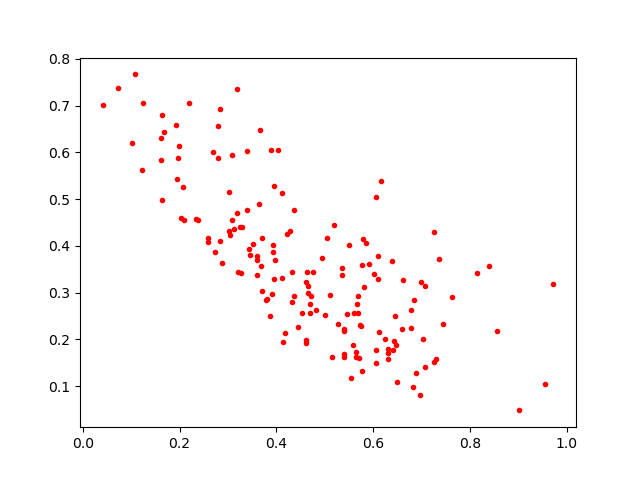

The table this chart was drawn from, first rows:
0.5191306, 0.44402984
0.6961, 0.08018
0.6442, 0.1974
0.1636, 0.6809
0.4621, 0.1921
0.4997, 0.252
0.3255, 0.4395
0.1606, 0.6313
0.6307, 0.1792
0.7036, 0.201
0.6855, 0.2837
0.07351, 0.7385
0.396, 0.3292
0.2337, 0.4572
0.3464, 0.3802
0.2072, 0.5264
0.6454, 0.2504
0.3387, 0.4776
0.708, 0.3147
0.5056, 0.417
0.1976, 0.5886
0.1982, 0.614
0.6497, 0.1083
0.3021, 0.5152
0.2844, 0.4095
0.4124, 0.331
0.764, 0.2905
0.7448, 0.2323
0.2831, 0.6929
0.6469, 0.1876
0.7066, 0.1415
0.4315, 0.2792
0.3921, 0.4024
0.3078, 0.5947
0.8402, 0.357
0.4218, 0.4246
0.6299, 0.1587
0.5731, 0.2299
0.4449, 0.227
0.3977, 0.3704
0.3017, 0.4323
0.2036, 0.4601
0.4818, 0.2636
0.4371, 0.2927
0.3123, 0.4369
0.576, 0.1325
0.7261, 0.4301
0.3439, 0.3924
0.5818, 0.3114
0.3177, 0.7354
0.8141, 0.3418
0.3601, 0.3785
0.2701, 0.5998
0.3935, 0.3875
0.6306, 0.1703
0.4371, 0.4775
0.535, 0.3381
0.3808, 0.2864
0.51, 0.2953
0.1949, 0.5436
0.3899, 0.6049
... 102 more rows
